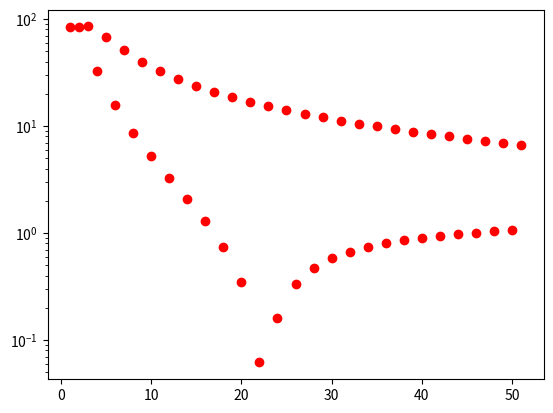

Python code for this plot:
import numpy as np 
import matplotlib.pyplot as plt 
from scipy.integrate import quad 
from scipy.linalg import lstsq
def exponential(x):
    return np.exp(x)

def coscos(x):
    return np.cos(np.cos(x))


class wrapperplots():
    def __init__(self, xrange = None ,label = None, yrange = None, path  = None,icon ='r-', plottype = 'plot', clear  = True, save = True):
        super(wrapperplots, self).__init__()
        self.Xrange = xrange
        self.Yrange = yrange
        self.label = label
        self.img_path = path
        self.plottype = plottype ## TODO add more types currently only plot, semilogy, semilogx,
        self.saver = save
        self.cleaner = clear
        self.icon = icon
        self.seteverything()

    def plot(self):
        #create plot object
        self.fig = plt.figure()
        self.ax = self.fig.add_subplot(111)
        self.ax.grid()

    def seteverything(self):
        self.plot()
        if self.Xrange!=None:
            self.ax.set_xlim(self.Xrange)
        if self.Yrange!=None:
            self.ax.set_ylim(self.Yrange)
        if not self.label:
            self.ax.legend()

    def __call__(self, x, y):
        assert len(x) ==len(y), "fucntions not same length"
        if self.plottype =='plot':
            self.ax.plot(x,y, self.icon)
        elif self.plottype =='semilogy':
            self.ax.semilogy(x, y, self.icon)
        elif self.plottype =='semilogx':
            self.ax.semilogx(x, y, self.icon)
        elif self.plottype =='loglog':
            self.ax.loglog(x, y, self.icon)
        else:
            print("not supported")
        if self.saver:
            self.ax.figure.savefig(self.img_path+'.png',bbox_inches='tight')
            print("file saved at {}".format(self.img_path+'.png'))
        if self.cleaner:
            pass
            #self.ax.clf()




#TODO convert this to a wrapper class for multiple types of plots
def plotdata(x,y, xrange = None ,label = None, yrange = None, path  = None, plottype = None, clear  = True):
    assert len(x) ==len(y), "fucntions not same length"
    if plottype =='semilogy': #TODO ad more plot types
        plt.semilogy(x,y,'ro' ,label =label)
    else:
        plt.plot(x,y, label = label)
    plt.grid(True)
    if not xrange:
        plt.xlim(xrange)
    if not yrange:
        plt.ylim(yrange)
    plt.legend()
    plt.savefig(path+'.png',bbox_inches='tight')
    print("file saved at {}".format(path+'.png'))
    if clear:
        plt.clf()

def fourier_coeff(n,func):
    coeff = np.empty(n)
    u = lambda x,k: func(x)*np.cos(k*x)
    v = lambda x,k: func(x)*np.sin(k*x)
    coeff[0]= quad(func,0,2*np.pi)[0]/(2*np.pi)
    for i in range(1,n,2): 
        coeff[i] = quad(u,0,2*np.pi,args=((i+1)/2))[0]/np.pi
    for i in range(2,n,2):
        coeff[i] = quad(v,0,2*np.pi,args=(i/2))[0]/np.pi
    return coeff

def leastSquareCoef(func):
    A = np.empty((400,51))
    x = np.linspace(0,2*np.pi, 401)
    x = x[:-1]
    A[:,0] =1 
    for i in range(1,26):
        A[:,2*i-1] = np.cos(i*x)
        A[:,2*i] = np.sin(i*x)
    b = func(x)

    return A, b


if __name__ == "__main__":
    x = np.linspace(-2*np.pi,4*np.pi,300)
    #true is x 
    #fourier will handle only (0,2pi) and make that periodic so plot this also
    #plotdata(x, exponential(x), xrange=(-2*np.pi, 4*np.pi), path = 'exp_plot',label ='True function' ,plottype='semilogy', clear= False)

    xnew =np.linspace(0,2*np.pi,100)
    ynew = exponential(xnew)
    #note its 3 peroids so 
    y = np.tile(ynew, 3)
    #plotdata(x, y, xrange=(-2*np.pi, 4*np.pi), path = 'exp_plot',label= 'predicted fucntion', plottype='semilogy')


    #tr = wrapperplots(xrange=(-2*np.pi, 4*np.pi),label='cos(cos(x))', path = 'cos_plot2')
    #tr(x, coscos(x))

    #plotdata(x, coscos(x), xrange=(-2*np.pi, 4*np.pi),label='cos(cos(x))', path = 'cos_plot')

    Fcoef_cos = fourier_coeff(51,coscos)
    Fcoef_exp = fourier_coeff(51,exponential)

    #cos_ff = wrapperplots(icon= 'ro',plottype='semilogy', path='coeff_cos_semilog')
    #cos_ff(range(1,52), np.abs(Fcoef_cos))


    ##############################################################################################################

    A, bexp = leastSquareCoef(exponential)
    Lcoef_exp = lstsq(A,bexp)[0]

    A, bcos = leastSquareCoef(coscos)
    Lcoef_cos = lstsq(A,bcos)[0]

    #cos_ff = wrapperplots(icon= 'ro',plottype='semilogy', path='lstq_cos')
    #cos_ff(range(1,52), np.abs(Lcoef_cos))


    #cos_ff = wrapperplots(icon= 'ro',plottype='semilogy', path='lstq_exp')
    #cos_ff(range(1,52), np.abs(Lcoef_exp))

    plt.semilogy(range(1,52), np.abs(Lcoef_exp), 'ro')
    plt.savefig("example.png")


    ###########################################################################################################################












